Dataset: wm-nown (GitHub, CodewithTanzeel/image-logo-remover). Classes: no watermark, watermark.

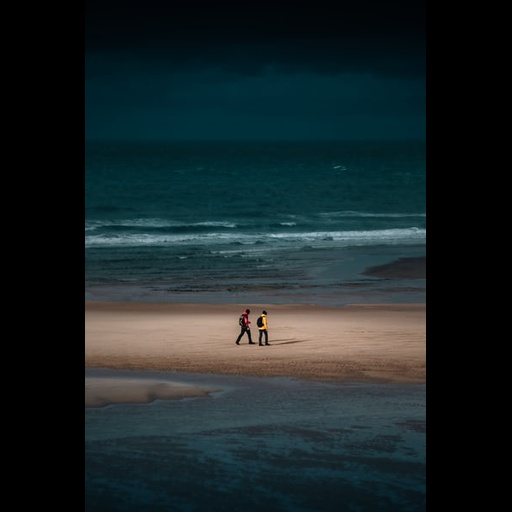
Label: no watermark

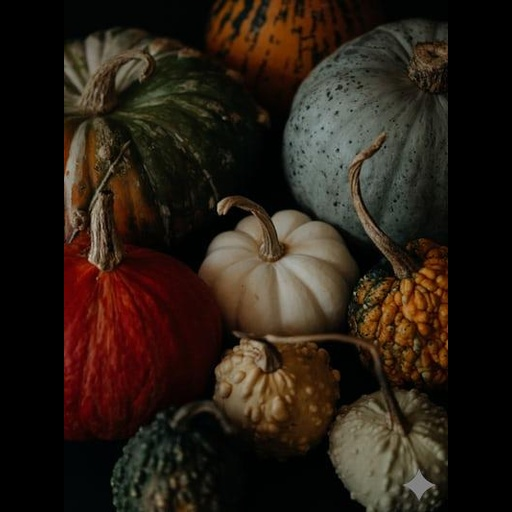
Label: watermark

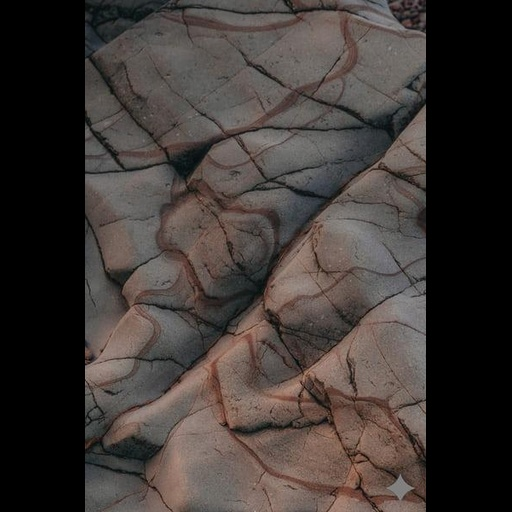
Label: watermark

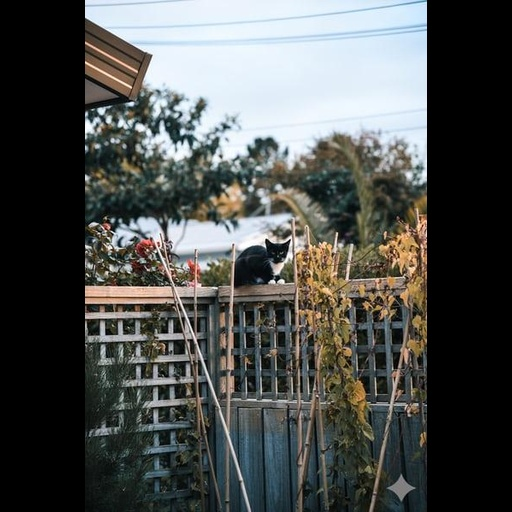
Label: watermark

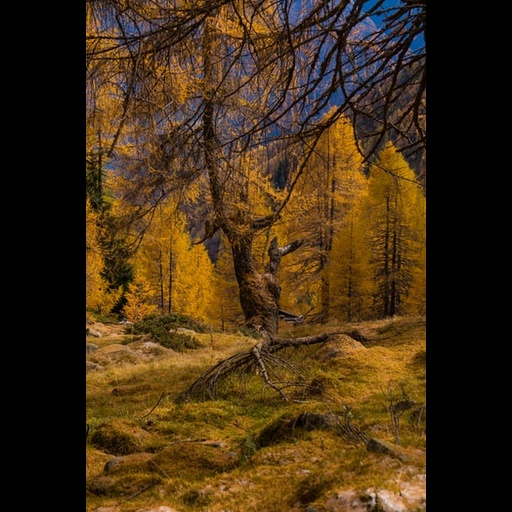
Label: no watermark

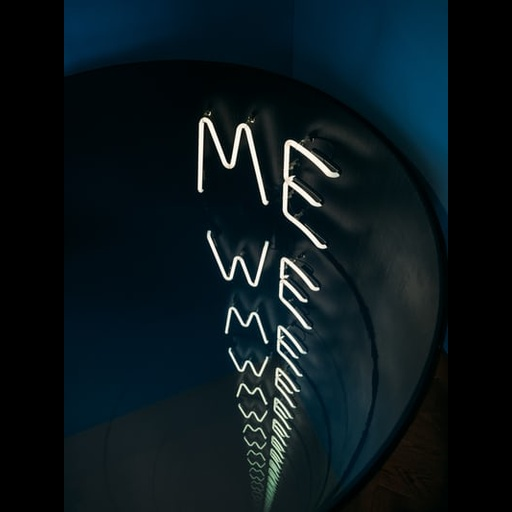
Label: no watermark
